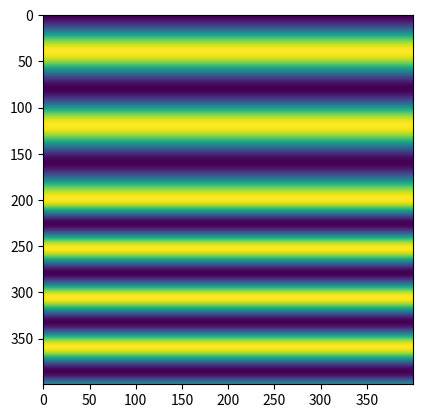

Generate this figure with matplotlib:
# -*- coding: utf-8 -*-
"""
Created on Mon Jun  4 11:02:03 2018

[redacted]
"""

# -*- coding: utf-8 -*-
"""
Created on Sat May 26 15:26:59 2018

[redacted]
"""

import numpy as np
import math
from mpl_toolkits.mplot3d import axes3d
from matplotlib import pyplot as plt

class plane:
    #define the interface to which the plane wave is hitting
    
    def __init__ (self, O, N, U, nr):
        #define a plane through a point, a normal vector and an arbitary vector on the plane
        self.O = O          #P is the query point, on origin
        self.N = N          #N is the normal vector, perpendicular to the plane
        self.U = U          #U is an arbitary vector lies on the plane
        self.nr = nr        #relative refractive index between the 2 sides of the plane
        
    def flip(self):                         #flip the plane front-to-back by set the opposite normal vector
        self.N = -self.N
        
    def face(self, v):                      #determine how a vector v intersects the plane
        dotpro = np.dot(self.N, v)
        if dotpro < 0:                      #if the angle between v and N is bigger than 90 degrees
            return 1                        #return 1 stands for v intersects front of the plane(opposite direction with N)
        if dotpro > 0:                      #if the angle between v and N is bigger than 90 degrees
            return -1                       #return -1 stands for v intersects back of the plane(same direction with N)
        else:                               #if dot product equals 0, v lies on the plane
            return 0
    
    def side(self, p):                      #determine which side of plane point p lies
        rv = p - self.O                     #get the vector from query point P to point p
        return self.face(rv)
    
    def perpendicular(self, v):             #calculate the component of v that is perpendicular to the plane
        return N * np.dot(N, v)
    
    def parallel(self, v):                  #compute the projection of v in the plane
        return v - self.perpendicular(v)
    
    def setU(self, v):                      #set the U vector by a given vector v
        vHat = v / np.linalg.norm(v)
        vPara = self.parallel(vHat)
        self.U = vPara / np.linalg.norm(vPara)
        
    def decompose(self, v):                 #get the parallel and perpendicular components of vector v w.r.t the plane
        self.vPerp = self.perpendicular(v)
        self.vPara = self.parallel(v)
        


class planewave():
    #implement all features of a plane wave
    #   k, E, frequency (or wavelength in a vacuum)--l
    #   try to enforce that E and k have to be orthogonal
    
    #initialization function that sets these parameters when a plane wave is created
    def __init__ (self, k, E, phi):
        
        self.phi = phi
        self.k = k                      
        self.E = E
#        k = k / np.linalg.norm(k)           #normalize k vector
        if np.abs(np.dot(E, k)) < 1e-15:    #if E and k vector is orthogonal
            self.k = k                      
            self.E = E                      #set their value
        else:                               #if they are not orthogonal
            s = np.cross(k, E)              #compute an orthogonal side vector
            s = s / np.linalg.norm(s)       #normalize it
            E = np.cross(s, k)              #compute new E vector which is orthogonal
            self.k = k
            self.E = E
    
    def __str__(self):
        return str(self.k) + "\n" + str(self.E)     #for verify field vectors use print command

    #function that renders the plane wave given a set of coordinates
    def evaluate(self, X, Y, Z):
        k_dot_r = self.k[0] * X + self.k[1] * Y + self.k[2] * Z     #phase term k*r
        ex = np.exp(1j * k_dot_r) * np.exp(self.phi)       #E field equation  = E0 * exp (i * (k * r)) here we simply set amplitude as 1
        return self.E.reshape((3, 1, 1)) * ex
    
    #calculate the result of a plane wave hitting an interface between 2 refractive indices
    def singleSurface(self, P):
        
        facing = P.face(self.k)             #determine which direction the plane wave is coming in, -1(same as normal), 1(oppo), 0(in the plane)
        
        if (facing == -1):                  #if the plane wave hits the back of the plane, inverse the plane and nr
            P.flip()
            P.nr = 1 / P.nr
        
        cos_theta_i = np.dot(self.k, -P.N) / (np.linalg.norm(self.k) * np.linalg.norm(P.N))  #cos(theta) is the angle between kDir and opposite N
        theta_i = math.acos(cos_theta_i)
        sin_theta_i = np.sin(theta_i)
        sin_theta_t = (1 / P.nr) * np.sin(theta_i)            #compute the sin of theta t using Snell's Law
#        cos_theta_t = np.cos(math.asin(sin_theta_t))
        cos_theta_t = np.sqrt(1 - sin_theta_t**2)
        
        tir = False                         #set flag for total internal reflection
        if (sin_theta_t > 1):               #if sin theta t is bigger than 1
            tir = True                      #there is TIR, theta t is not needed and cant be computed, we only need sin theta t and cos theta t
            cos_theta_t = np.sqrt(1 - sin_theta_t**2 + 0j)  #compute cos theta t for later use for complex TIR
        else:
            theta_t = math.asin(sin_theta_t)    #compute theta t if no TIR
            
        z_hat = -P.N
        zHat = z_hat / np.linalg.norm(z_hat)    #compute normalized z vector
        y_hat = P.parallel(self.k)
        yHat = y_hat / np.linalg.norm(y_hat)    #compute normalized y vector
        x_hat = np.cross(yHat, zHat)
        xHat = x_hat / np.linalg.norm(x_hat)    #compute normalized x vector
        
        Ei_s = np.dot(self.E, xHat) + 0j        #compute the s-polarized component of incident field
        sgn = np.sign(np.dot(self.E, yHat))
        cxHat = xHat + 0j                       #make x vector complex
        Ei_p = np.linalg.norm(self.E - cxHat * Ei_s) * sgn      #compute the p-polarized component of incident field
        
        if (theta_i == 0):              #when the plane wave hits the interface head-on, s-components of the plane wave will be the same
            rp = (1 - nr) / (1 + nr)    #due to boundry conditions, so in this case we only compute rp and tp
            tp = 2 / (1 + nr)           #compute Fresnel Coefficients
            kr = -self.k                #reflected k vector is the inversed version of k vector
            kt = self.k * nr            #transmitted k vector is degenerated by nr
            Er = self.E * rp            #reflected field
            Et = self.E * tp            #transmitted field
            
        else:
            
            if (tir == True):
                ##handle total internal reflection here
                #will just be reflection, add evanescent wave later
                ininner = (sin_theta_i / P.nr ) ** 2 - 1 + 0j           #value inside square root
                inner_s = P.nr / cos_theta_i * np.sqrt(ininner)         #value before arctan
                rs = np.exp( -2 * 1j * math.atan(inner_s))              #compute rs
                ts = 0                                                  #set ts to 0 for now
                
                inner_p = 1 / (P.nr * cos_theta_i) * np.sqrt(ininner)   #same thing for rp and tp
                rp = np.exp( -2 * 1j * math.atan(inner_p))
                tp = 0
                
                kr = ( yHat * sin_theta_i - zHat * cos_theta_i) * np.linalg.norm(self.k)  #compute kr
                kt = 0
                
            else:
                ##handle normal situation from here
                rs = np.sin(theta_t - theta_i) / np.sin(theta_t + theta_i)
                rp = np.tan(theta_t - theta_i) / np.tan(theta_t + theta_i)
                
                tp = ( 2 * sin_theta_t * cos_theta_i ) / ( np.sin(theta_t + theta_i) * np.cos(theta_t - theta_i))
                ts = ( 2 * sin_theta_t * cos_theta_i ) / ( np.sin(theta_t + theta_i))
                
                kr = ( yHat * sin_theta_i - zHat * cos_theta_i) * np.linalg.norm(self.k)
                kt = ( yHat * sin_theta_t + zHat * cos_theta_t) * np.linalg.norm(self.k) * P.nr
                
            Er_s = Ei_s * rs        #compute s and p components for reflected and transmitted fields
            Er_p = Ei_p * rp
            Et_s = Ei_s * ts
            Et_p = Ei_p * tp
            
            Er = (yHat * cos_theta_i + zHat * sin_theta_i) * Er_p +cxHat * Er_s
            Et = (yHat * cos_theta_t - zHat * sin_theta_t) * Et_p +cxHat * Et_s
            
        phase_r = np.dot(P.O, self.k - kr)  #compute the phase offset
        phase_t = np.dot(P.O, self.k - kt)  #??? what is phase offset?
        
        self.R = planewave(kr, Er, phase_r)         #return the reflected and transmitted field
        self.T = planewave(kt, Et, phase_t)
        
        
    #calculate the result of a plane wave hitting 2 interfaces consequently
    #   P1 the first interface
    #   P2 the second interface
    #   d the distance between two interfaces
    #   theta_0 is the incident angle of P1
    #   theta_1 is the refraction angle of P1 and incident angle of P2
    #   theta_2 is the refraction angle of P2
    def twoSurfaces(self, P1, P2, d):
        
        
        #calculate angles of P1 interface
        cos_theta_0 = np.dot(self.k, -P1.N) / (np.linalg.norm(self.k) * np.linalg.norm(P1.N))
        theta_0 = math.acos(cos_theta_0)
        sin_theta_0 = np.sin(theta_0)
        sin_theta_1 = 1 / P1.nr * sin_theta_0
        cos_theta_1 = np.sqrt( 1 - sin_theta_1 ** 2)
        
        #calculate angles of P2 interface
        sin_theta_2 = 1 / P2.nr * sin_theta_1
        cos_theta_2 = np.sqrt( 1 - sin_theta_2 ** 2)
        
        
        
        
        
         

# set plane wave attributes
l = 4                                        #specify the wavelength
kDir = np.array([0, 0, 1])                   #specify the k-vector direction
kDir = kDir / np.linalg.norm(kDir)
E = np.array([1, 0, 0])                      #specify the E vector
phi = 0

# set plane attributes
O = np.array([0, 0, 0])                     #specify the P point
N = np.array([0, 0, 1])                     #specify the normal vector
U = np.array([1, 0, 0])                     #specify U vector
nr = 1.5                                    #nr = nt / ni (n0 is the source material(incidental), n0 is the material after the interface(transmitted))
                                            #if nr > 1, no TIR, if nr < 1, TIR might happen

k = kDir * 2 * np.pi / l                 #calculate the k-vector from k direction and wavelength

P = plane(O, N, U, nr)
Ef = planewave(k, E, phi)                           #create a plane wave
Ef.singleSurface(P)                                 #send the plane wave through a single interface

N = 400                                      #size of the image to evaluate

#create mesh grid
c = np.linspace(-10, 10, N)
[Y, Z] = np.meshgrid(c, c)
X = np.zeros(Z.shape)

#create mask for incidental field and transmitted field
mask_in = np.zeros(Z.shape)
mask_tr = np.zeros(Z.shape)
mask_in[0:200] = 1
mask_tr[200:400] = 1 

#Electric field of a plane wave
Epi = (Ef.evaluate(X, Y, Z) + Ef.R.evaluate(X, Y, Z)) * mask_in       #field in incidental side
Ept = Ef.T.evaluate(X, Y, Z) * mask_tr                              #filed in transmitted side
Ep = Epi + Ept

#plot the field
fig = plt.figure()
plt.imshow(np.real(Ep[0, :, :]))

